Run: headless pygame with SDL's dummy video driver; simulated clock (each Clock.tick advances the game by its frame time, no real sleeping); random seed 0; keys injected as events and as key.get_pressed() state; no mouse input.
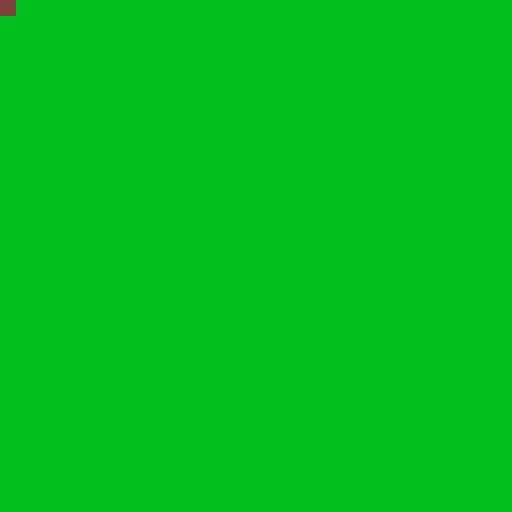
Frame 1 of 4 · flips 1–60 · no input
Frame 2 of 4 · flips 61–180 · tapped SPACE, RETURN · held RIGHT (→), D · screen unchanged from frame 1, image omitted
Frame 3 of 4 · flips 181–300 · held DOWN (↓), S · screen unchanged from frame 2, image omitted
Frame 4 of 4 · flips 301–420 · held LEFT (←), A, UP (↑), W · screen unchanged from frame 3, image omitted

The pygame program that drew these frames:

### imports ###

import pygame, sys

### globals ###

# screen
grid = 16
screen_x = 32; screen_y = 32

# game
update = 5

# colors
white = (255, 255, 255)
black = (0, 0, 0)
red = (255, 0, 0)
green = (0, 191, 31)
blue = (0, 0, 255)
brown = (127, 63, 63)

### screen ###

# initialize screen
screen_size = (screen_x * grid, screen_y * grid)
screen = pygame.display.set_mode(screen_size)

# set caption
pygame.display.set_caption('Wilderness Explorer')

### boards ###

# initialize sub board
sub_board = []
for y in range(0, screen_y):
    row = []
    for x in range(0, screen_x):
        row.append('g')
    sub_board.append(row)

# initialize board
board = []
for y in range(0, screen_y):
    row = []
    for x in range(0, screen_x):
        row.append('')
    board.append(row)

# draws all boards
def draw():
    # clear screen
    screen.fill(black)
    for y in range(0, screen_y):
        for x in range(0, screen_x):
            # if tile empty, get sub tile
            tile = board[x][y]
            if tile == '':
                # if sub tile empty, continue
                tile = sub_board[x][y]
                if tile == '': continue
            # get color from tile
            if tile == 'g': color = green # grass
            elif tile == 'p': color = brown # player
            # draw rect
            rect = ((x * grid, y * grid), (grid, grid))
            pygame.draw.rect(screen, color, rect)
    # update display
    pygame.display.update()

### player ###

# initialize player
player_x = 0; player_y = 0
board[player_x][player_y] = 'p'

def move_player(x, y):
    # return if out of bounds
    if x <= 0: return
    elif x >= screen_x - 1: return
    if y <= 0: return
    elif y >= screen_y - 1: return
    # update board and player coordinates
    board[player_x][player_y] = ''
    player_x = x; player_y = y
    board[player_x][player_y] = 'p'

### main ###

clock = pygame.time.Clock()
frame = 0

# before first frame
draw()

# game loop
while True:

    # tick
    clock.tick(60)
    frame += 1

    # events
    for event in pygame.event.get():

        # quit
        if event.type == pygame.QUIT:
            pygame.quit()
            sys.exit()

    # update
    if frame % update == 0:

        # draw boards
        draw()
    
